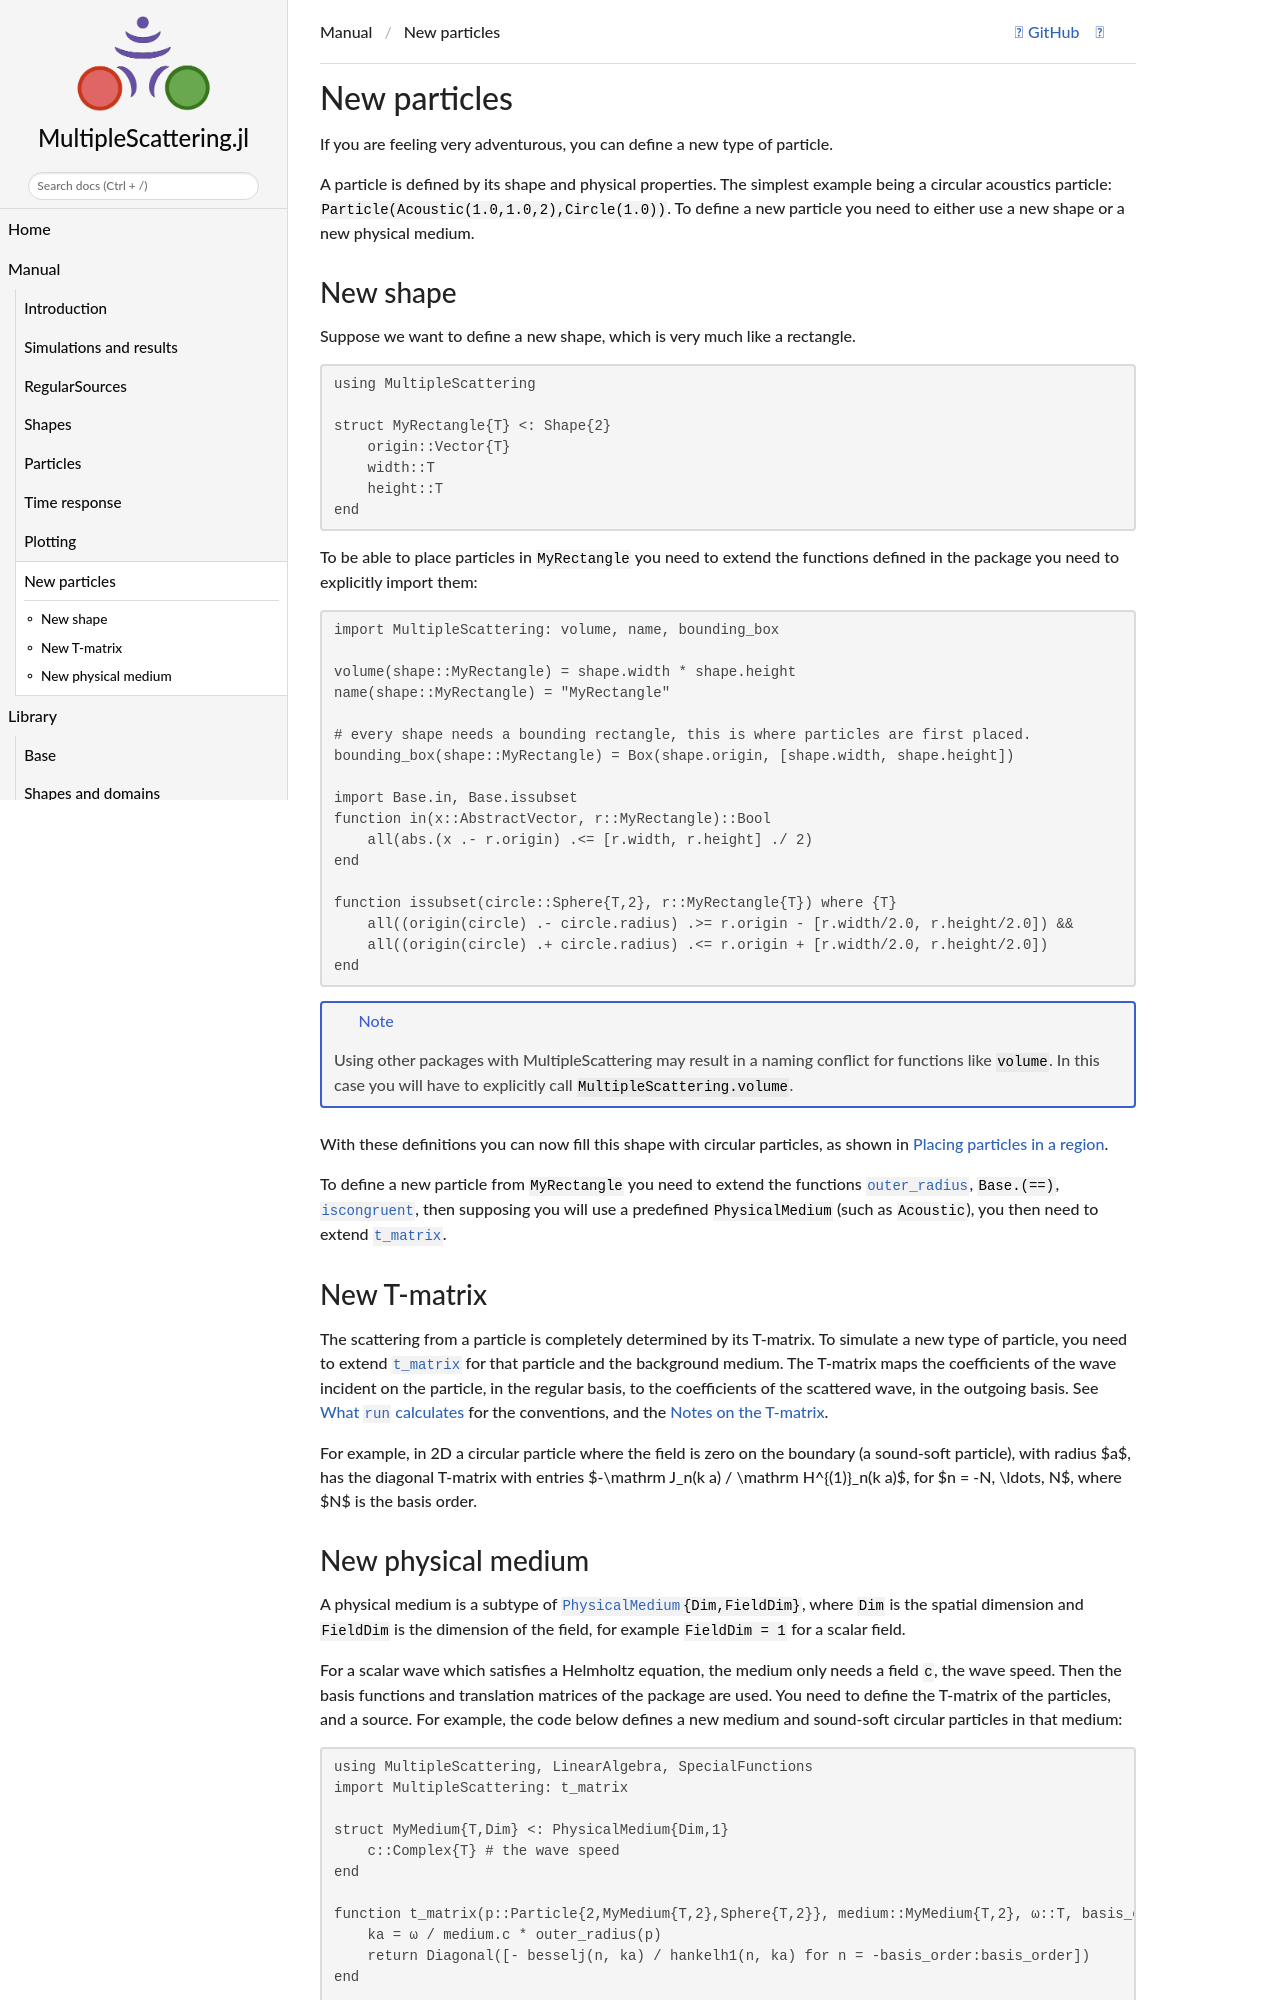

repository: JuliaWaveScattering/MultipleScattering.jl · page: dev/manual/new_types/index.html · generator: jekyll

# New particles

If you are feeling very adventurous, you can define a new type of particle.

A particle is defined by its shape and physical properties. The simplest example being a circular acoustics particle: `Particle(Acoustic(1.0,1.0,2),Circle(1.0))`. To define a new particle you need to either use a new shape or a new physical medium.

## New shape
Suppose we want to define a new shape, which is very much like a rectangle.

```julia
using MultipleScattering

struct MyRectangle{T} <: Shape{2}
    origin::Vector{T}
    width::T
    height::T
end
```

To be able to place particles in `MyRectangle` you need to extend the functions defined in the package you need to explicitly import them:
```julia
import MultipleScattering: volume, name, bounding_box

volume(shape::MyRectangle) = shape.width * shape.height
name(shape::MyRectangle) = "MyRectangle"

# every shape needs a bounding rectangle, this is where particles are first placed.
bounding_box(shape::MyRectangle) = Box(shape.origin, [shape.width, shape.height])

import Base.in, Base.issubset
function in(x::AbstractVector, r::MyRectangle)::Bool
    all(abs.(x .- r.origin) .<= [r.width, r.height] ./ 2)
end

function issubset(circle::Sphere{T,2}, r::MyRectangle{T}) where {T}
    all((origin(circle) .- circle.radius) .>= r.origin - [r.width/2.0, r.height/2.0]) &&
    all((origin(circle) .+ circle.radius) .<= r.origin + [r.width/2.0, r.height/2.0])
end
```
!!! note
    Using other packages with MultipleScattering may result in a naming conflict for functions like `volume`. In this case you will have to explicitly call `MultipleScattering.volume`.

With these definitions you can now fill this shape with circular particles, as shown in [Placing particles in a region](@ref).

To define a new particle from `MyRectangle` you need to extend the functions [`outer_radius`](@ref), `Base.(==)`, [`iscongruent`](@ref), then supposing you will use a predefined `PhysicalMedium` (such as `Acoustic`), you then need to extend [`t_matrix`](@ref).

## New T-matrix

The scattering from a particle is completely determined by its T-matrix. To simulate a new type of particle, you need to extend [`t_matrix`](@ref) for that particle and the background medium. The T-matrix maps the coefficients of the wave incident on the particle, in the regular basis, to the coefficients of the scattered wave, in the outgoing basis. See [What `run` calculates](@ref run_maths) for the conventions, and the [Notes on the T-matrix](../maths/multiplescattering.pdf).

For example, in 2D a circular particle where the field is zero on the boundary (a sound-soft particle), with radius $a$, has the diagonal T-matrix with entries $-\mathrm J_n(k a) / \mathrm H^{(1)}_n(k a)$, for $n = -N, \ldots, N$, where $N$ is the basis order.
